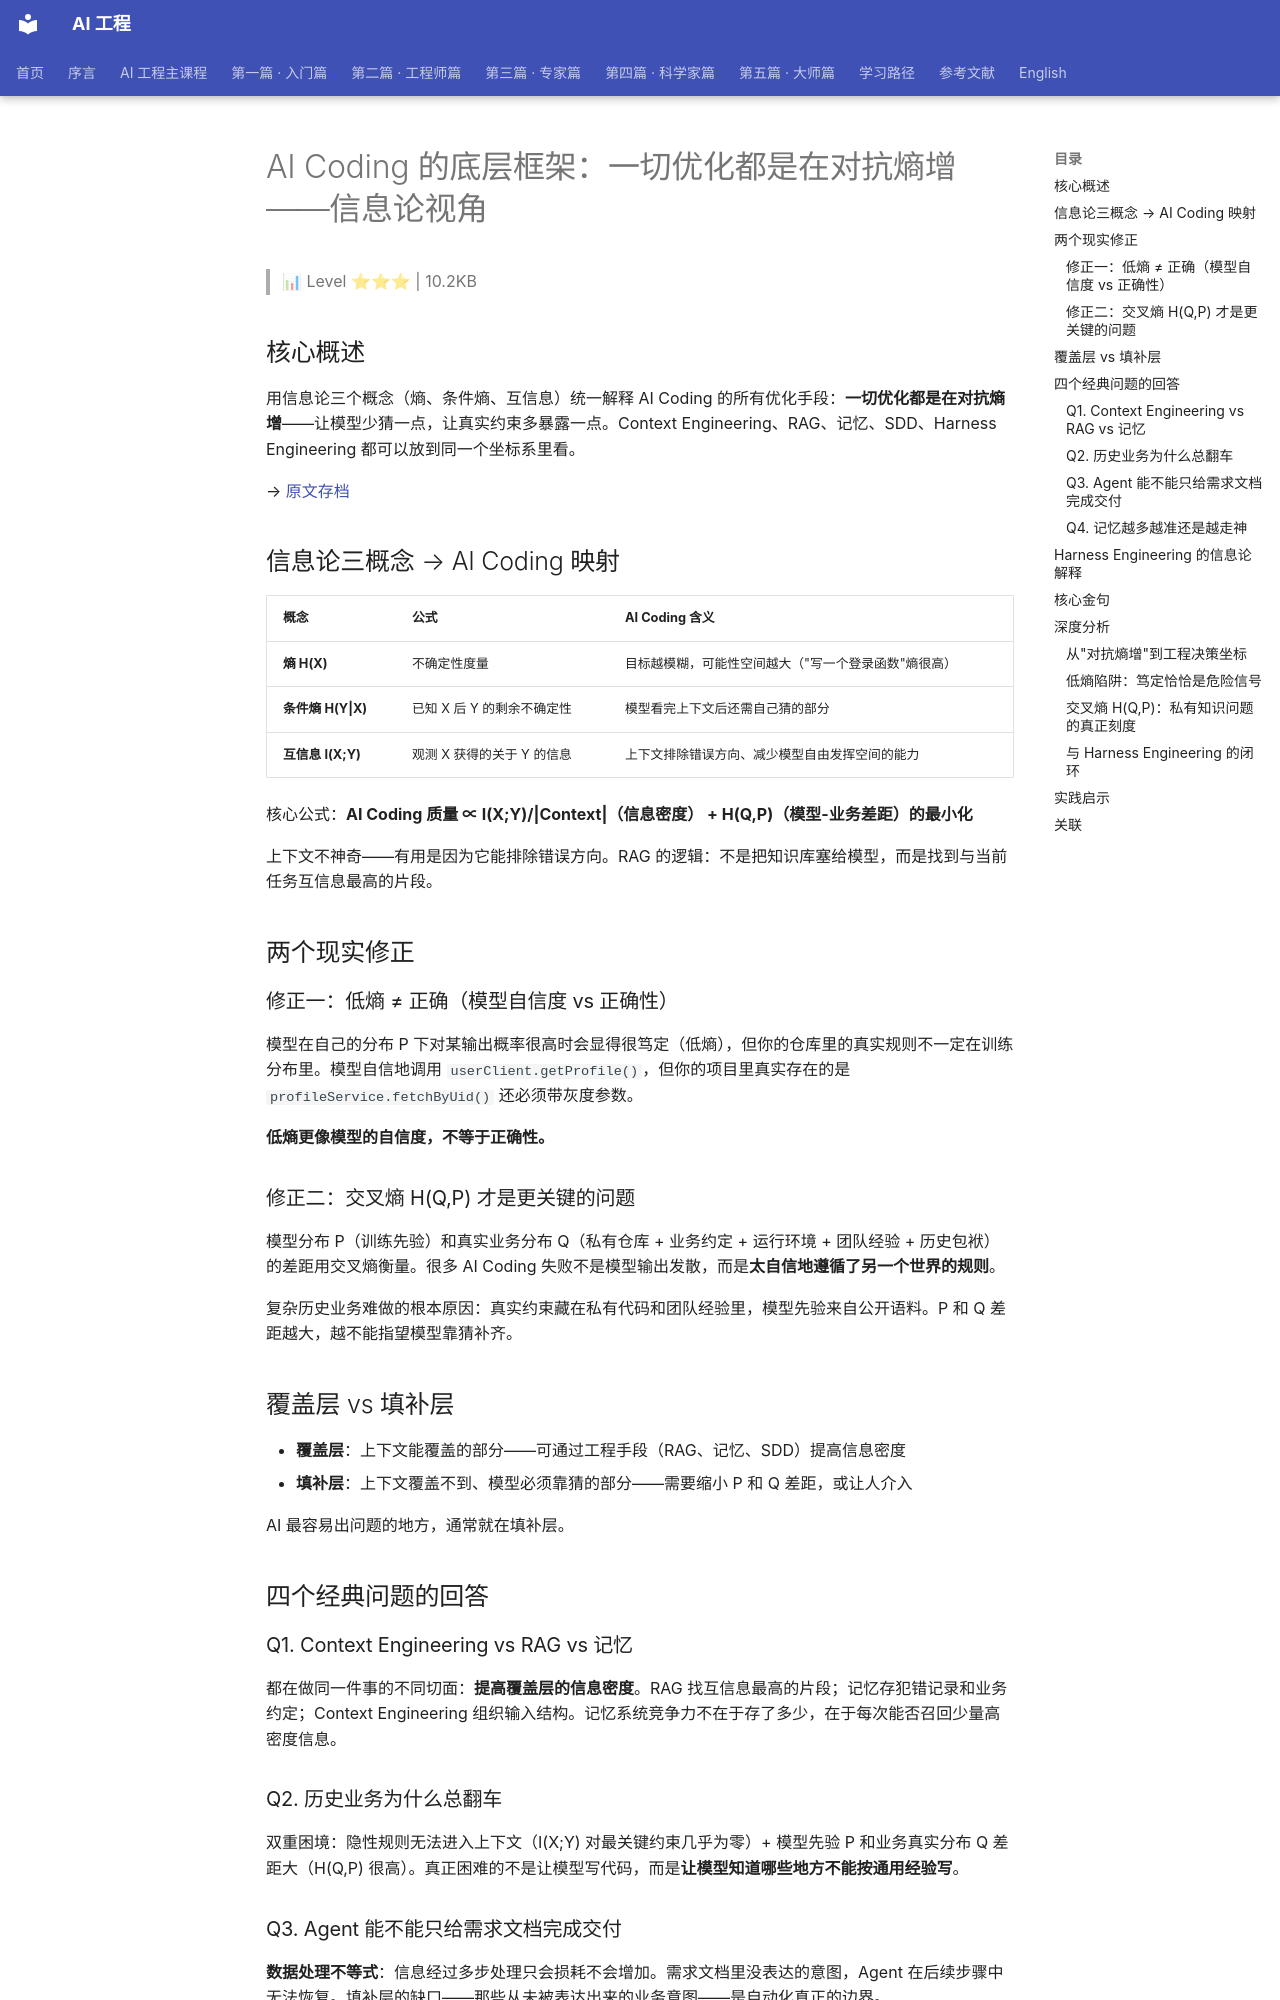

repository: QianJinGuo/wiki-book · page: ch09/033-ai-coding.html · generator: mkdocs

# AI Coding 的底层框架：一切优化都是在对抗熵增——信息论视角

> 📊 Level ⭐⭐⭐ | 10.2KB

## 核心概述

用信息论三个概念（熵、条件熵、互信息）统一解释 AI Coding 的所有优化手段：**一切优化都是在对抗熵增**——让模型少猜一点，让真实约束多暴露一点。Context Engineering、RAG、记忆、SDD、Harness Engineering 都可以放到同一个坐标系里看。

→ [原文存档](https://mp.weixin.qq.com/s/yX17UhyHuRo5IVdMKQpJUA)

## 信息论三概念 → AI Coding 映射

| 概念 | 公式 | AI Coding 含义 |
|------|------|----------------|
| **熵 H(X)** | 不确定性度量 | 目标越模糊，可能性空间越大（"写一个登录函数"熵很高） |
| **条件熵 H(Y\|X)** | 已知 X 后 Y 的剩余不确定性 | 模型看完上下文后还需自己猜的部分 |
| **互信息 I(X;Y)** | 观测 X 获得的关于 Y 的信息 | 上下文排除错误方向、减少模型自由发挥空间的能力 |

核心公式：**AI Coding 质量 ∝ I(X;Y)/|Context|（信息密度） + H(Q,P)（模型-业务差距）的最小化**

上下文不神奇——有用是因为它能排除错误方向。RAG 的逻辑：不是把知识库塞给模型，而是找到与当前任务互信息最高的片段。

## 两个现实修正

### 修正一：低熵 ≠ 正确（模型自信度 vs 正确性）

模型在自己的分布 P 下对某输出概率很高时会显得很笃定（低熵），但你的仓库里的真实规则不一定在训练分布里。模型自信地调用 `userClient.getProfile()`，但你的项目里真实存在的是 `profileService.fetchByUid()` 还必须带灰度参数。

**低熵更像模型的自信度，不等于正确性。**

### 修正二：交叉熵 H(Q,P) 才是更关键的问题

模型分布 P（训练先验）和真实业务分布 Q（私有仓库 + 业务约定 + 运行环境 + 团队经验 + 历史包袱）的差距用交叉熵衡量。很多 AI Coding 失败不是模型输出发散，而是**太自信地遵循了另一个世界的规则**。

复杂历史业务难做的根本原因：真实约束藏在私有代码和团队经验里，模型先验来自公开语料。P 和 Q 差距越大，越不能指望模型靠猜补齐。

## 覆盖层 vs 填补层

- **覆盖层**：上下文能覆盖的部分——可通过工程手段（RAG、记忆、SDD）提高信息密度
- **填补层**：上下文覆盖不到、模型必须靠猜的部分——需要缩小 P 和 Q 差距，或让人介入

AI 最容易出问题的地方，通常就在填补层。

## 四个经典问题的回答

### Q1. Context Engineering vs RAG vs 记忆

都在做同一件事的不同切面：**提高覆盖层的信息密度**。RAG 找互信息最高的片段；记忆存犯错记录和业务约定；Context Engineering 组织输入结构。记忆系统竞争力不在于存了多少，在于每次能否召回少量高密度信息。

### Q2. 历史业务为什么总翻车

双重困境：隐性规则无法进入上下文（I(X;Y) 对最关键约束几乎为零）+ 模型先验 P 和业务真实分布 Q 差距大（H(Q,P) 很高）。真正困难的不是让模型写代码，而是**让模型知道哪些地方不能按通用经验写**。

### Q3. Agent 能不能只给需求文档完成交付

**数据处理不等式**：信息经过多步处理只会损耗不会增加。需求文档里没表达的意图，Agent 在后续步骤中无法恢复。填补层的缺口——那些从未被表达出来的业务意图——是自动化真正的边界。

### Q4. 记忆越多越准还是越走神

召回太多低相关记忆会稀释有用信号；召回过期记忆会把模型推到旧规则上。**过期记忆属于填补层的污染，比低密度信息危害更大。**

## Harness Engineering 的信息论解释

Harness = 计划分解 + 状态管理 + 工具编排 + 验证门控 + 反馈回路 + 回退机制 + 人机交接点

用信息论看：Harness 不是简单给模型更多上下文，而是**在每一轮生成后把真实世界的约束不断显性化**。Prompt 只在一次调用前，Harness 关心多轮行动里的信息流、验证流和状态流。

边界：业务直觉、架构审美、跨系统潜在耦合——没法完全写成自动测试。Harness 能把一部分隐性 Q 转成可执行约束，但不能替人恢复从未被表达出来的意图。
